Photos from the image-classification dataset "data" in the GitHub repository shooontan/ml_hack_seiza. Its 11 classes are: hutago, ite, kani, mizugame, ohituzi, otome, ousi, sasori, sisi, tenbin, yagi.

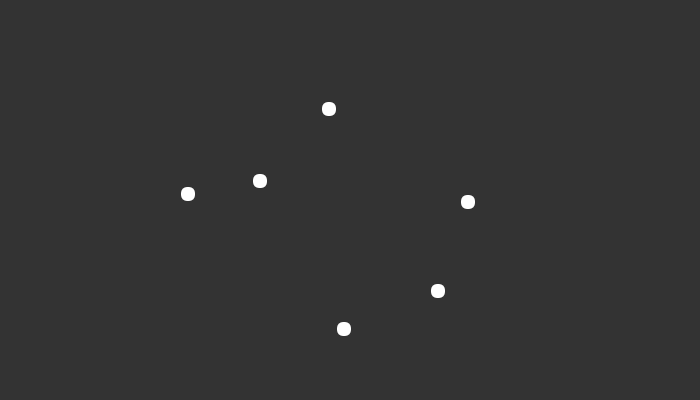
Label: tenbin

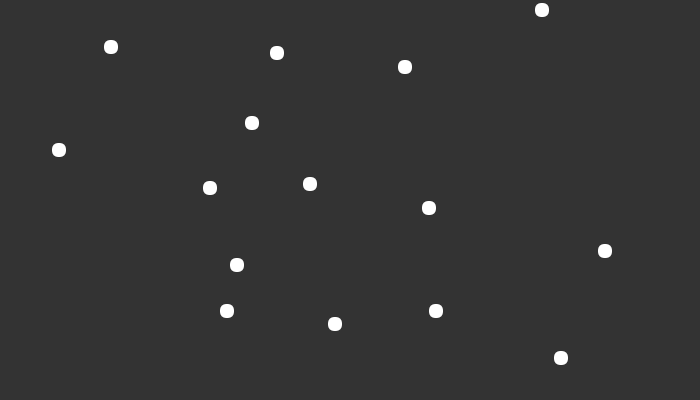
Label: ousi

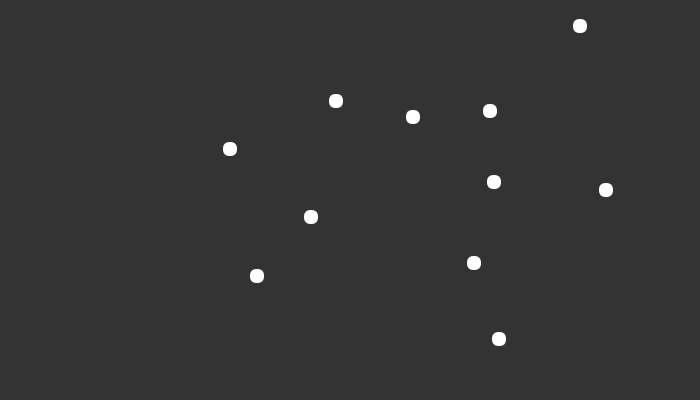
Label: ite

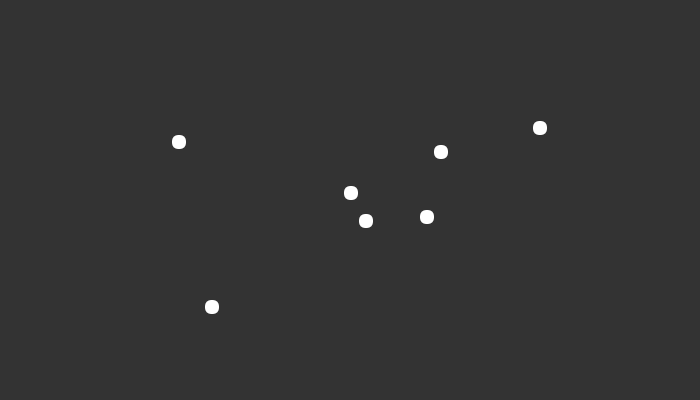
Label: kani

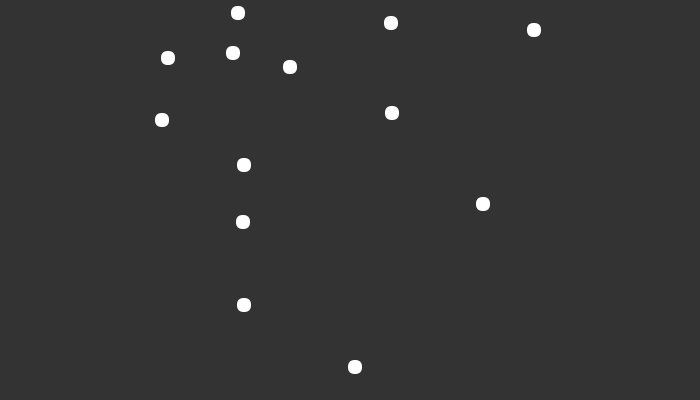
Label: mizugame

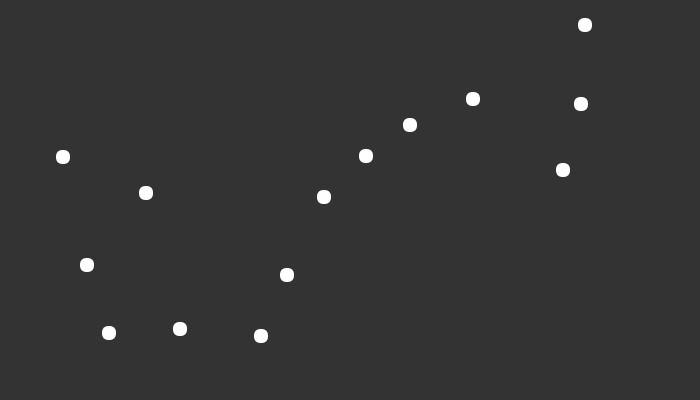
Label: sasori
